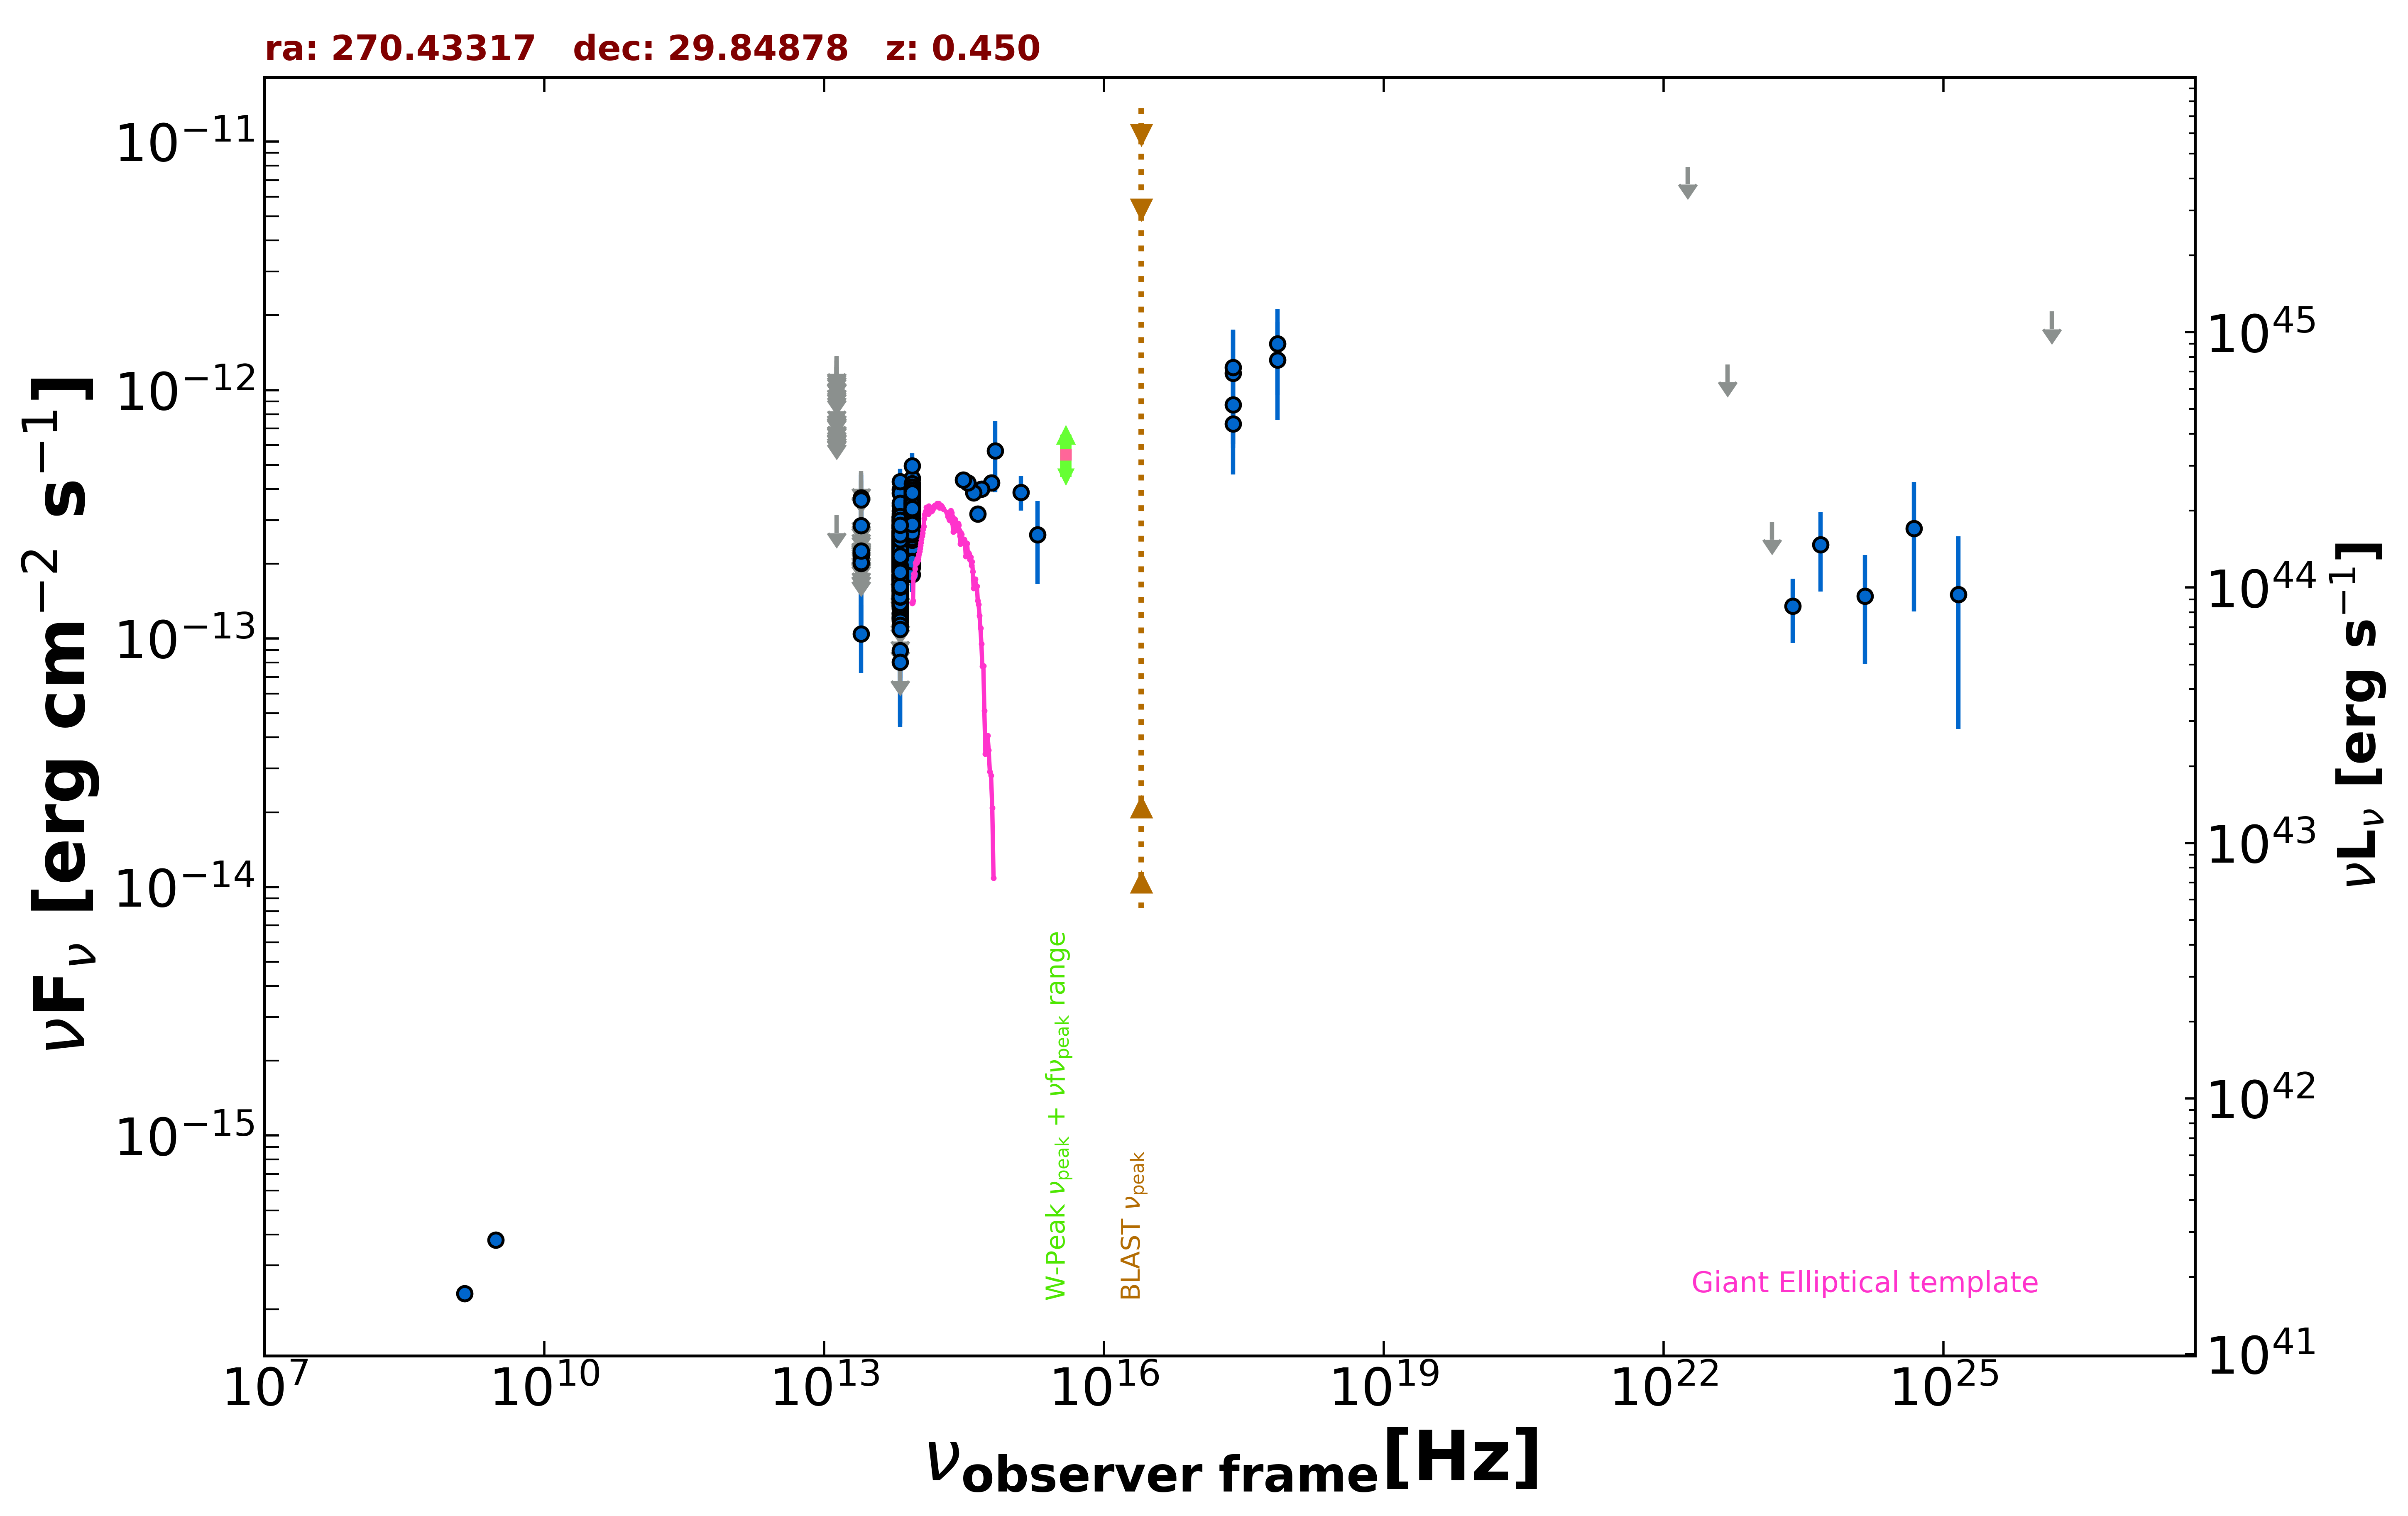

The file beside this chart, header and first rows:
freq., flux, err_flux, MJD_start, MJD_end, flag, catalog, reference
1.400e+09, 2.310e-16, 8.400e-18, 55000, 55000, , NVSS, Condon et al. 1998  AJ  115  1693
3.000e+09, 3.802e-16, 7.500e-18, 55000, 55000, , VLASSQL, Gordon et al. 2021  ApJS  255  30
2.418e+17, 1.168e-12, 5.826e-13, 55000, 55000, , XMMSL2, Saxton et al. 2008  A&A  480  611
2.418e+17, 8.718e-13, 4.142e-13, 55000, 55000, , XMMSL2, Saxton et al. 2008  A&A  480  611
7.253e+17, 1.321e-12, 5.654e-13, 55000, 55000, , XMMSL2, Saxton et al. 2008  A&A  480  611
2.418e+17, 1.235e-12, 5.034e-13, 55000, 55000, , XMMSL2, Saxton et al. 2008  A&A  480  611
7.253e+17, 1.536e-12, 5.821e-13, 55000, 55000, , XMMSL2, Saxton et al. 2008  A&A  480  611
2.418e+17, 7.314e-13, 1.251e-13, 55000, 55000, , RASS, Boller et al. 2016  A&A  103  1
8.817e+13, 3.232e-13, 2.150e-15, 55000, 55000, , UNWISE, Schlafly et al. 2019  ApJS  240  30
6.517e+13, 2.142e-13, 2.800e-15, 55000, 55000, , UNWISE, Schlafly et al. 2019  ApJS  240  30
8.817e+13, 3.210e-13, 9.200e-15, 55000, 55000, , WISE, Wright et al. 2010  AJ  140  1868
6.517e+13, 2.269e-13, 7.950e-15, 55000, 55000, , WISE, Wright et al. 2010  AJ  140  1868
2.498e+13, 1.043e-13, 3.160e-14, 55000, 55000, , WISE, Wright et al. 2010  AJ  140  1868
1.363e+13, 3.130e-13, 0.000e+00, 55000, 55000, UL, WISE, Wright et al. 2010  AJ  140  1868
8.817e+13, 3.601e-13, 2.555e-14, 56741, 56741, , NEOWISE, Mainzer et al. 2014  ApJ  792  30
6.517e+13, 2.537e-13, 4.155e-14, 56741, 56741, , NEOWISE, Mainzer et al. 2014  ApJ  792  30
8.817e+13, 3.468e-13, 2.780e-14, 56742, 56742, , NEOWISE, Mainzer et al. 2014  ApJ  792  30
6.517e+13, 2.183e-13, 4.250e-14, 56742, 56742, , NEOWISE, Mainzer et al. 2014  ApJ  792  30
8.817e+13, 2.869e-13, 2.990e-14, 56742, 56742, , NEOWISE, Mainzer et al. 2014  ApJ  792  30
6.517e+13, 1.796e-13, 4.785e-14, 56742, 56742, , NEOWISE, Mainzer et al. 2014  ApJ  792  30
8.817e+13, 2.965e-13, 2.355e-14, 56739, 56739, , NEOWISE, Mainzer et al. 2014  ApJ  792  30
6.517e+13, 2.385e-13, 3.725e-14, 56739, 56739, , NEOWISE, Mainzer et al. 2014  ApJ  792  30
8.817e+13, 3.082e-13, 2.385e-14, 56739, 56739, , NEOWISE, Mainzer et al. 2014  ApJ  792  30
6.517e+13, 2.250e-13, 3.410e-14, 56739, 56739, , NEOWISE, Mainzer et al. 2014  ApJ  792  30
8.817e+13, 4.007e-13, 3.255e-14, 56741, 56741, , NEOWISE, Mainzer et al. 2014  ApJ  792  30
6.517e+13, 1.806e-13, 4.060e-14, 56741, 56741, , NEOWISE, Mainzer et al. 2014  ApJ  792  30
8.817e+13, 2.930e-13, 2.375e-14, 56741, 56741, , NEOWISE, Mainzer et al. 2014  ApJ  792  30
6.517e+13, 2.577e-13, 4.170e-14, 56741, 56741, , NEOWISE, Mainzer et al. 2014  ApJ  792  30
8.817e+13, 3.134e-13, 2.255e-14, 56742, 56742, , NEOWISE, Mainzer et al. 2014  ApJ  792  30
6.517e+13, 2.161e-13, 3.240e-14, 56742, 56742, , NEOWISE, Mainzer et al. 2014  ApJ  792  30
8.817e+13, 3.601e-13, 2.725e-14, 56739, 56739, , NEOWISE, Mainzer et al. 2014  ApJ  792  30
6.517e+13, 2.257e-13, 3.445e-14, 56739, 56739, , NEOWISE, Mainzer et al. 2014  ApJ  792  30
8.817e+13, 3.575e-13, 2.470e-14, 56738, 56738, , NEOWISE, Mainzer et al. 2014  ApJ  792  30
6.517e+13, 1.315e-13, 3.894e-14, 56738, 56738, , NEOWISE, Mainzer et al. 2014  ApJ  792  30
8.817e+13, 3.555e-13, 2.685e-14, 56741, 56741, , NEOWISE, Mainzer et al. 2014  ApJ  792  30
6.517e+13, 1.267e-13, 4.340e-14, 56741, 56741, , NEOWISE, Mainzer et al. 2014  ApJ  792  30
8.817e+13, 3.552e-13, 2.755e-14, 56742, 56742, , NEOWISE, Mainzer et al. 2014  ApJ  792  30
6.517e+13, 2.242e-13, 4.365e-14, 56742, 56742, , NEOWISE, Mainzer et al. 2014  ApJ  792  30
8.817e+13, 2.571e-13, 3.085e-14, 56739, 56739, , NEOWISE, Mainzer et al. 2014  ApJ  792  30
6.517e+13, 1.648e-13, 3.390e-14, 56739, 56739, , NEOWISE, Mainzer et al. 2014  ApJ  792  30
8.817e+13, 3.157e-13, 2.475e-14, 56741, 56741, , NEOWISE, Mainzer et al. 2014  ApJ  792  30
6.517e+13, 1.956e-13, 3.420e-14, 56741, 56741, , NEOWISE, Mainzer et al. 2014  ApJ  792  30
8.817e+13, 3.201e-13, 2.505e-14, 56738, 56738, , NEOWISE, Mainzer et al. 2014  ApJ  792  30
6.517e+13, 2.307e-13, 3.715e-14, 56738, 56738, , NEOWISE, Mainzer et al. 2014  ApJ  792  30
8.817e+13, 3.239e-13, 3.380e-14, 56742, 56742, , NEOWISE, Mainzer et al. 2014  ApJ  792  30
6.517e+13, 2.102e-13, 3.995e-14, 56742, 56742, , NEOWISE, Mainzer et al. 2014  ApJ  792  30
8.817e+13, 2.702e-13, 2.370e-14, 56741, 56741, , NEOWISE, Mainzer et al. 2014  ApJ  792  30
6.517e+13, 2.843e-13, 5.160e-14, 56741, 56741, , NEOWISE, Mainzer et al. 2014  ApJ  792  30
8.817e+13, 2.638e-13, 2.605e-14, 56739, 56739, , NEOWISE, Mainzer et al. 2014  ApJ  792  30
6.517e+13, 2.659e-13, 5.925e-14, 56739, 56739, , NEOWISE, Mainzer et al. 2014  ApJ  792  30
8.817e+13, 3.071e-13, 2.325e-14, 56739, 56739, , NEOWISE, Mainzer et al. 2014  ApJ  792  30
6.517e+13, 2.333e-13, 3.795e-14, 56739, 56739, , NEOWISE, Mainzer et al. 2014  ApJ  792  30
8.817e+13, 2.876e-13, 2.890e-14, 56741, 56741, , NEOWISE, Mainzer et al. 2014  ApJ  792  30
6.517e+13, 2.030e-13, 3.835e-14, 56741, 56741, , NEOWISE, Mainzer et al. 2014  ApJ  792  30
8.817e+13, 2.435e-13, 2.740e-14, 56739, 56739, , NEOWISE, Mainzer et al. 2014  ApJ  792  30
6.517e+13, 2.420e-13, 4.415e-14, 56739, 56739, , NEOWISE, Mainzer et al. 2014  ApJ  792  30
8.817e+13, 1.970e-13, 2.805e-14, 56739, 56739, , NEOWISE, Mainzer et al. 2014  ApJ  792  30
6.517e+13, 2.147e-13, 5.255e-14, 56739, 56739, , NEOWISE, Mainzer et al. 2014  ApJ  792  30
8.817e+13, 3.315e-13, 2.505e-14, 56741, 56741, , NEOWISE, Mainzer et al. 2014  ApJ  792  30
6.517e+13, 1.951e-13, 3.540e-14, 56741, 56741, , NEOWISE, Mainzer et al. 2014  ApJ  792  30
... 1,017 more rows
